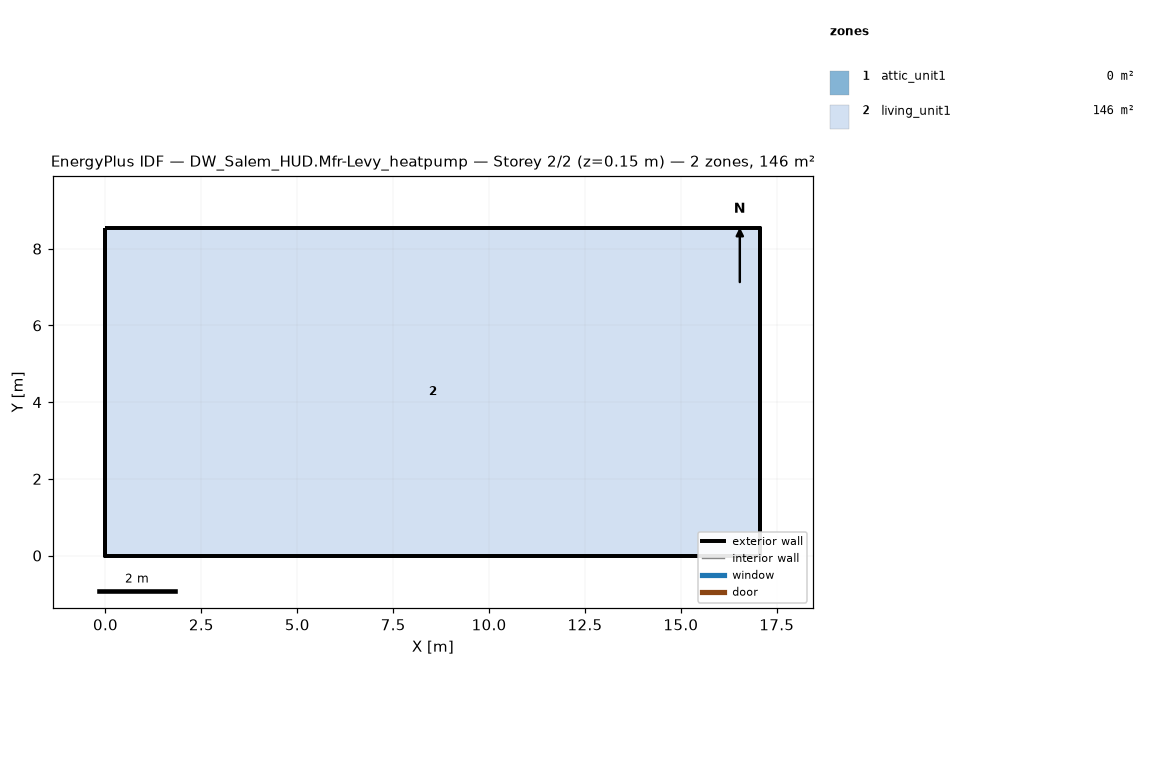
=== STOREY PLAN SPEC (per zone: floor XY polygon, exterior-wall plan segments, windows/doors) ===
zone 1: attic_unit1  (0.0 m²)
  exterior wall: (17.07, 0.00) – (17.07, 8.54) – (17.07, 4.27)  [12.8 m]
  exterior wall: (0.00, 8.54) – (0.00, 0.00) – (0.00, 4.27)  [12.8 m]
zone 2: living_unit1  (145.7 m²)
  floor: (0.00, 0.00) (0.00, 8.54) (17.07, 8.54) (17.07, 0.00)
  exterior wall: (0.00, 0.00) – (17.07, 0.00)  [17.1 m]
  exterior wall: (17.07, 0.00) – (17.07, 8.54)  [8.5 m]
  exterior wall: (17.07, 8.54) – (0.00, 8.54)  [17.1 m]
  exterior wall: (0.00, 8.54) – (0.00, 0.00)  [8.5 m]

=== DERIVED (storey summary) ===
Building: DW_Salem_HUD.Mfr-Levy_heatpump
Storey: 2 of 2  (floor level z = 0.15 m)
Storey gross floor area: 145.7 m²
Zones on this storey: 2
  - attic_unit1: floor 0.0 m²; exterior wall 25.6 m (5.7 m²); WWR 0.0%
  - living_unit1: floor 145.7 m²; exterior wall 51.2 m (117.1 m²); WWR 0.0%
Zone adjacency: (none detected)